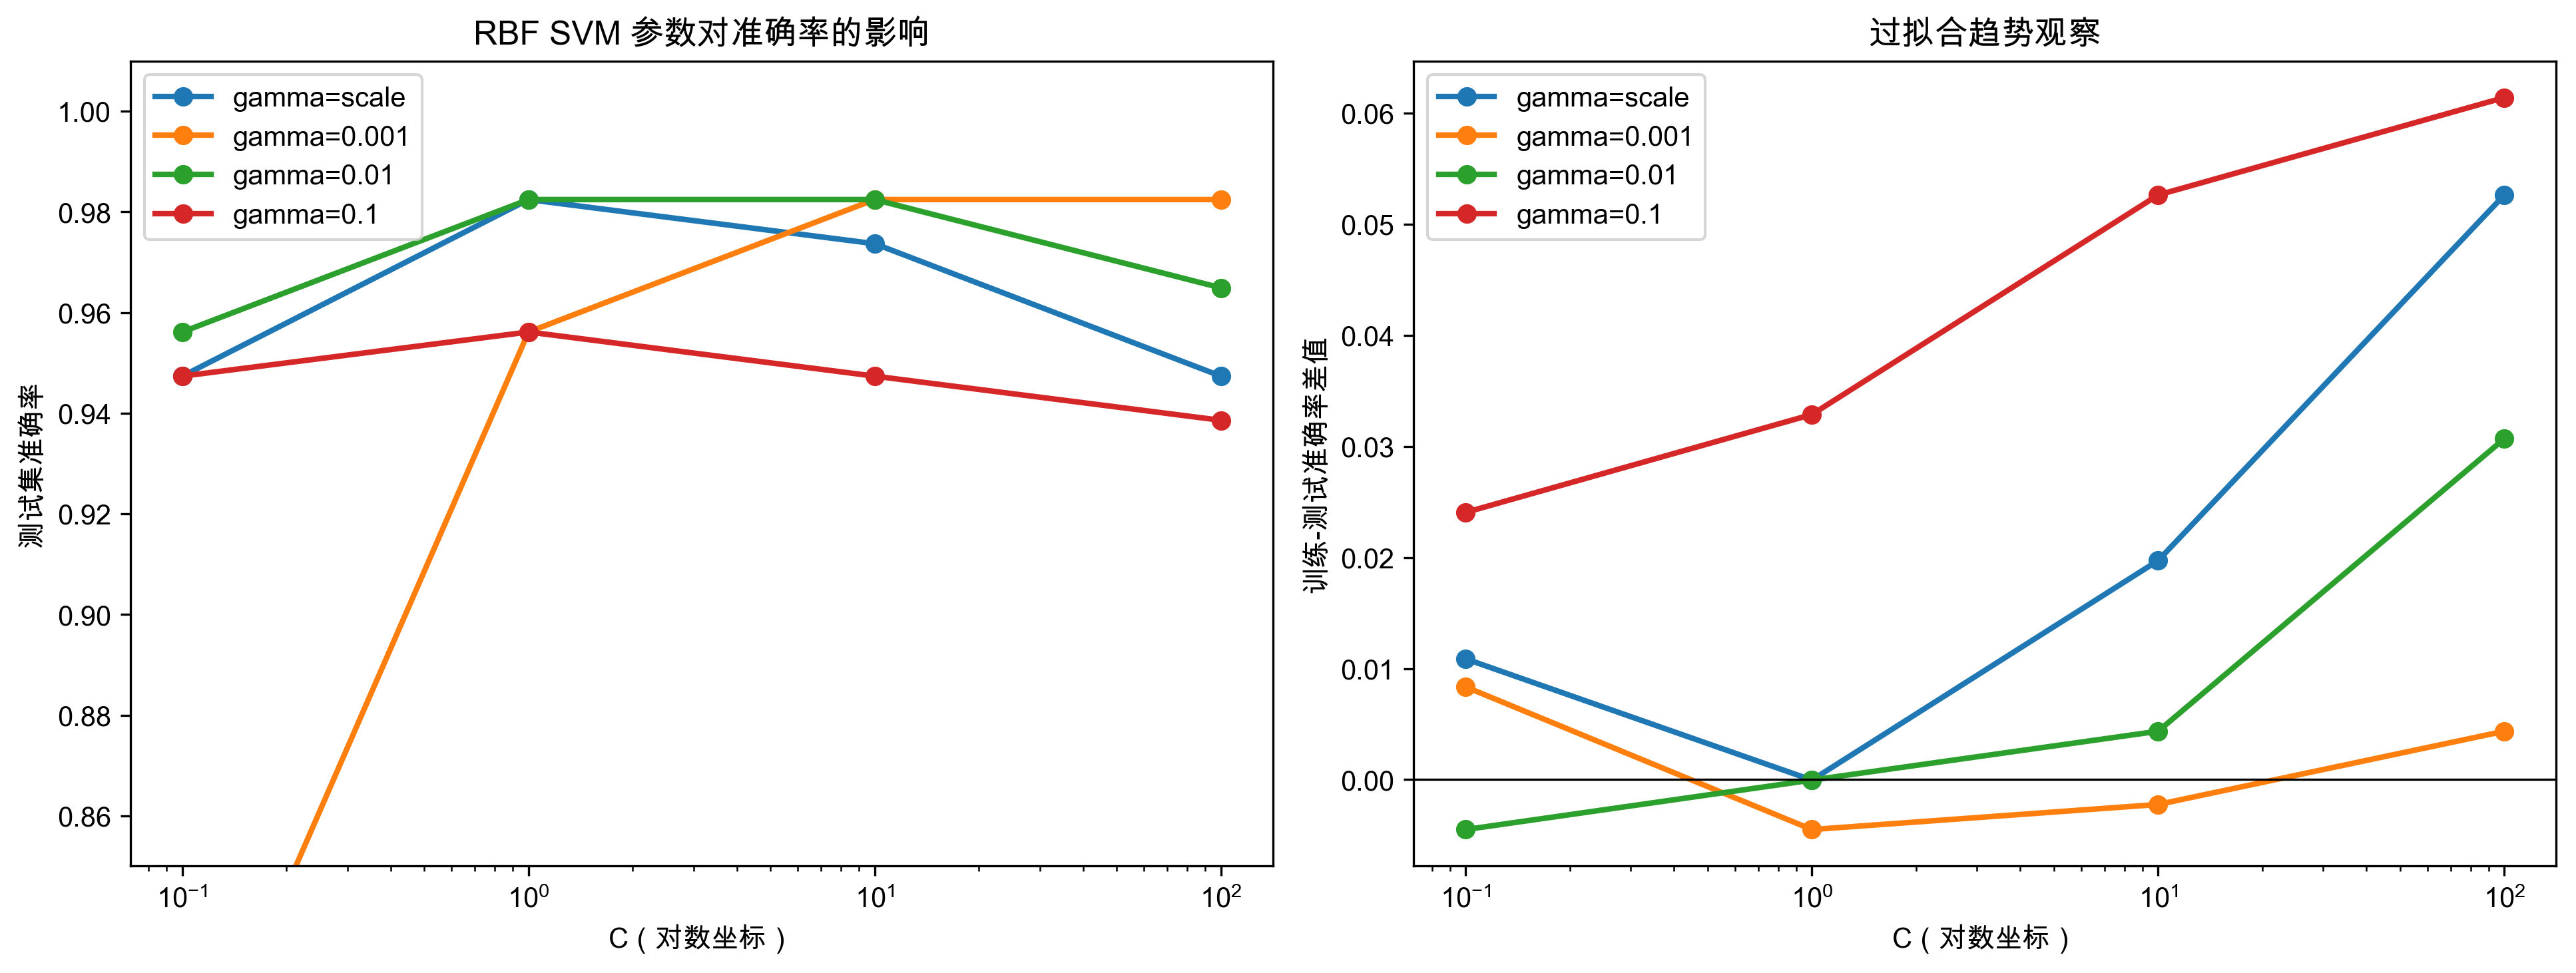

The file beside this chart, header and first rows:
C, gamma, train_accuracy, test_accuracy, test_f1_weighted
0.1, scale, 0.9582, 0.9474, 0.9471
0.1, 0.001, 0.8066, 0.7982, 0.7741
0.1, 0.01, 0.9516, 0.9561, 0.9555
0.1, 0.1, 0.9714, 0.9474, 0.9474
1.0, scale, 0.9824, 0.9825, 0.9825
1.0, 0.001, 0.9516, 0.9561, 0.9555
1.0, 0.01, 0.9824, 0.9825, 0.9825
1.0, 0.1, 0.989, 0.9561, 0.9564
10.0, scale, 0.9934, 0.9737, 0.9737
10.0, 0.001, 0.9802, 0.9825, 0.9825
10.0, 0.01, 0.9868, 0.9825, 0.9825
10.0, 0.1, 1.0, 0.9474, 0.9476
100.0, scale, 1.0, 0.9474, 0.9478
100.0, 0.001, 0.9868, 0.9825, 0.9825
100.0, 0.01, 0.9956, 0.9649, 0.9651
100.0, 0.1, 1.0, 0.9386, 0.939
